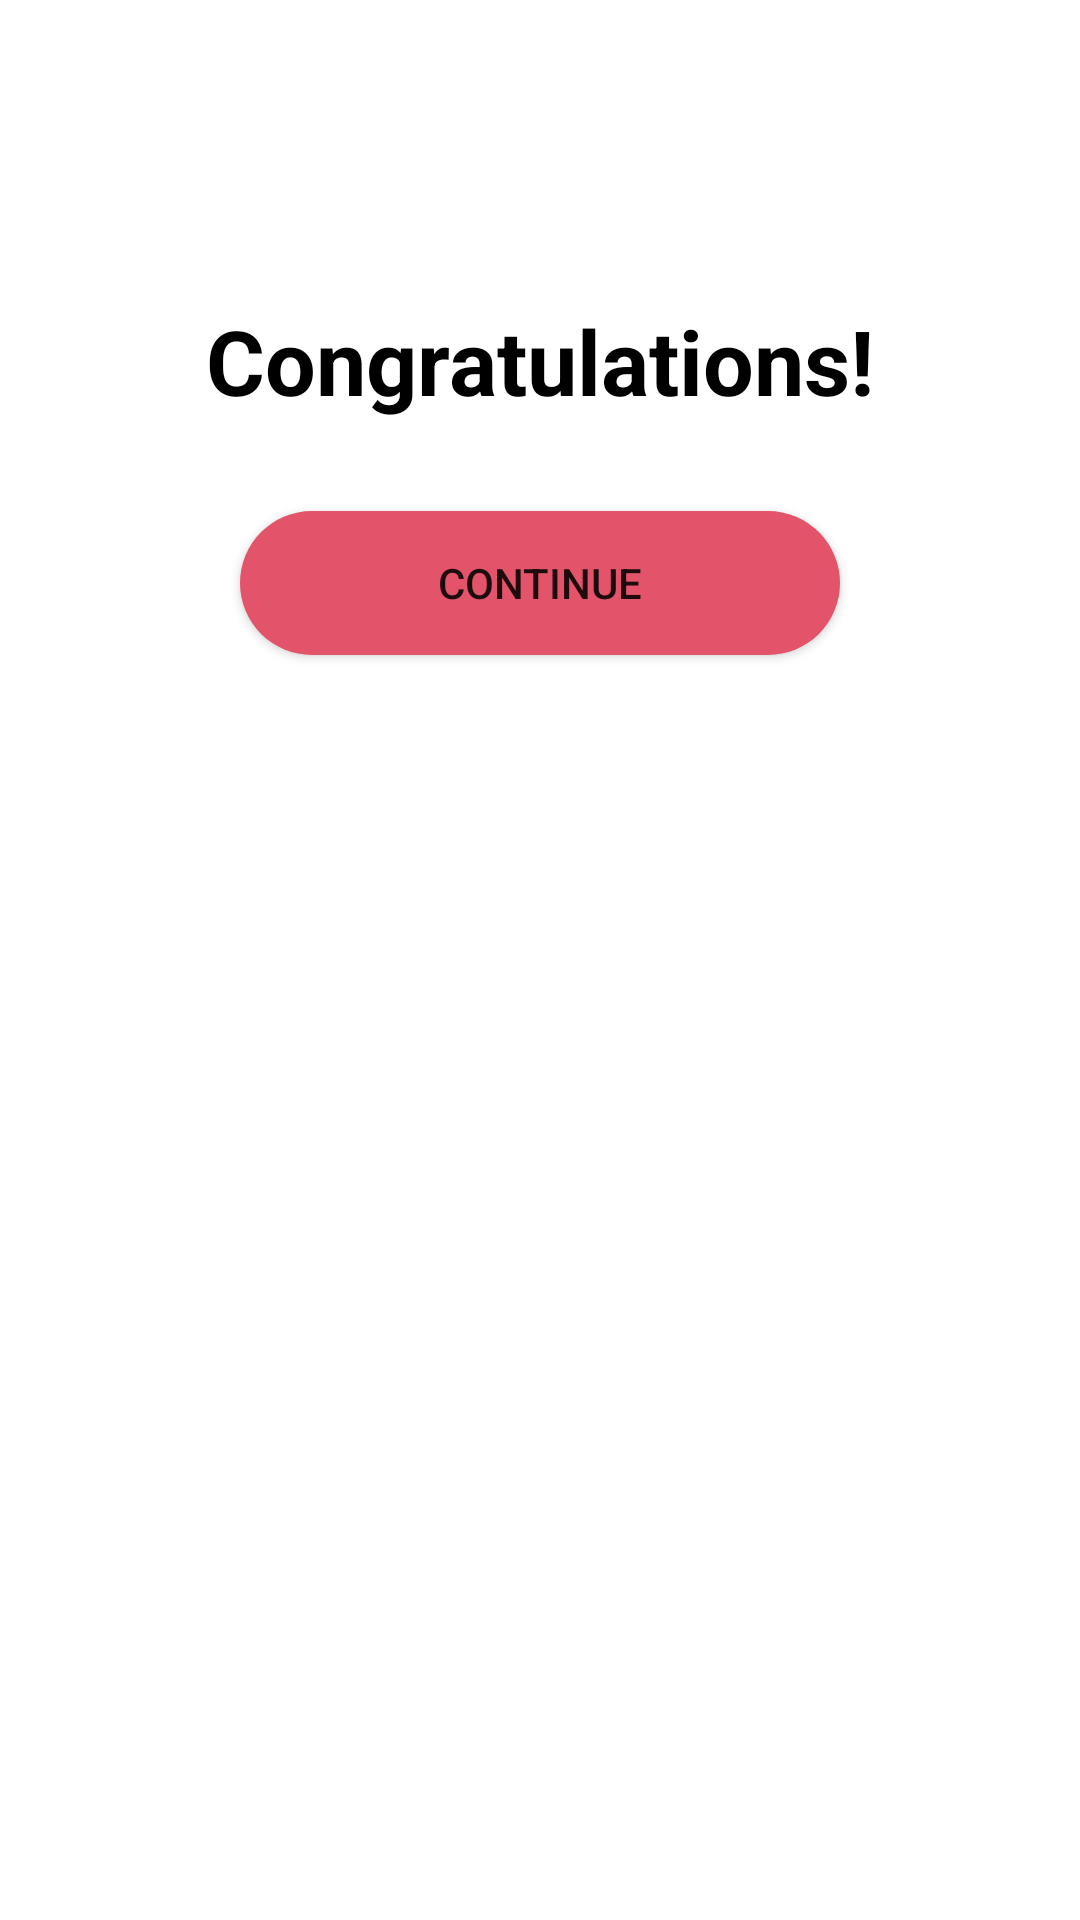

This screen was rendered from an Android layout file. Write that file and the resources it references.
<!-- AndroidManifest.xml: application theme Theme.Quezzz -->
<!-- res/layout/fragment_won.xml -->
<?xml version="1.0" encoding="utf-8"?>
<androidx.constraintlayout.widget.ConstraintLayout xmlns:android="http://schemas.android.com/apk/res/android"
    xmlns:app="http://schemas.android.com/apk/res-auto"
    xmlns:tools="http://schemas.android.com/tools"
    android:id="@+id/cl_won"
    android:layout_width="match_parent"
    android:layout_height="match_parent"
    tools:context=".WonFragment" >

    <ImageView
        android:id="@+id/imageView3"
        android:layout_width="wrap_content"
        android:layout_height="wrap_content"
        android:layout_marginTop="100dp"
        android:src="@drawable/won"
        app:layout_constraintEnd_toEndOf="parent"
        app:layout_constraintStart_toStartOf="parent"
        app:layout_constraintTop_toTopOf="parent" />

    <TextView
        android:id="@+id/tv_congrats"
        android:layout_width="wrap_content"
        android:layout_height="wrap_content"
        android:text="Congratulations!"
        android:textColor="@color/black"
        android:textSize="30sp"
        android:textStyle="bold"
        app:layout_constraintEnd_toEndOf="@+id/imageView3"
        app:layout_constraintStart_toStartOf="@+id/imageView3"
        app:layout_constraintTop_toBottomOf="@+id/imageView3" />

    <Button
        android:id="@+id/btn_continue"
        android:layout_width="match_parent"
        android:layout_height="wrap_content"
        android:layout_marginStart="80dp"
        android:layout_marginTop="30dp"
        android:layout_marginEnd="80dp"
        android:background="@drawable/button_shape_round"
        android:text="Continue"
        app:layout_constraintEnd_toEndOf="@+id/tv_congrats"
        app:layout_constraintStart_toStartOf="@+id/tv_congrats"
        app:layout_constraintTop_toBottomOf="@+id/tv_congrats" />
</androidx.constraintlayout.widget.ConstraintLayout>
<!-- resources referenced by this layout -->
<resources>
  <color name="black">#FF000000</color>
  <!-- drawable button_shape_round (drawable) -->
  <?xml version="1.0" encoding="utf-8"?>
  <shape xmlns:android="http://schemas.android.com/apk/res/android"
      android:shape="rectangle">
  
      <corners android:radius="40dp" />
      <solid android:color="@color/pink" />
  
  </shape>
  <style name="Theme.Quezzz" parent="Theme.MaterialComponents.DayNight.DarkActionBar">
          
          <item name="colorPrimary">@color/pink</item>
          <item name="colorPrimaryVariant">@color/pink</item>
          <item name="colorOnPrimary">@color/white</item>
          
          <item name="colorSecondary">@color/blue</item>
          <item name="colorSecondaryVariant">@color/blue</item>
          <item name="colorOnSecondary">@color/black</item>
          
          <item name="android:statusBarColor" tools:targetApi="l">?attr/colorPrimaryVariant</item>
          
      </style>
  <color name="pink">#E3536A</color>
  <color name="white">#FFFFFFFF</color>
  <color name="blue">#407984</color>
</resources>
